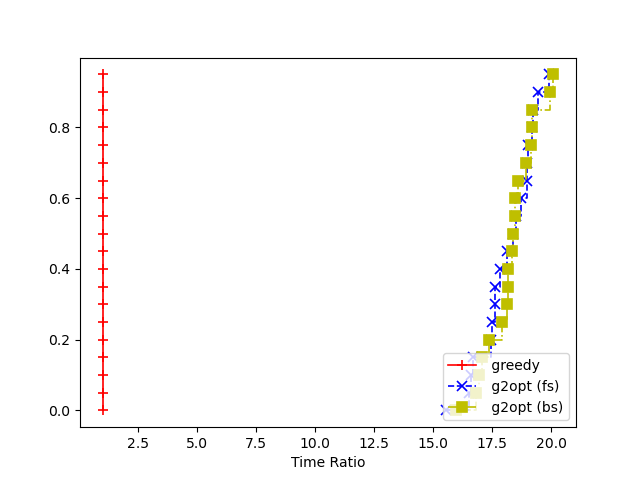

The file beside this chart, header and first rows:
3, greedy, g2opt (fs), g2opt (bs)
1, 0.475, 42.81, 43.72
2, 0.4184, 44.41, 46.58
3, 0.4125, 40.14, 39.14
4, 0.4151, 40.11, 41.75
5, 0.4073, 43.76, 44.05
6, 0.4327, 44.15, 42.65
7, 0.4034, 42.48, 42.34
8, 0.5034, 42.09, 43.47
9, 0.4743, 42.1, 43.41
10, 0.4272, 43.38, 44.56
11, 0.5064, 39.4, 40.11
12, 0.4606, 45.35, 42.67
13, 0.5196, 39.86, 41.74
14, 0.4564, 46.92, 45.08
15, 0.4423, 35.9, 36.96
16, 0.3952, 37.95, 38.58
17, 0.409, 42.27, 42.77
18, 0.4951, 41.93, 42.63
19, 0.4524, 44.55, 44.4
20, 0.4086, 44.83, 46.03
